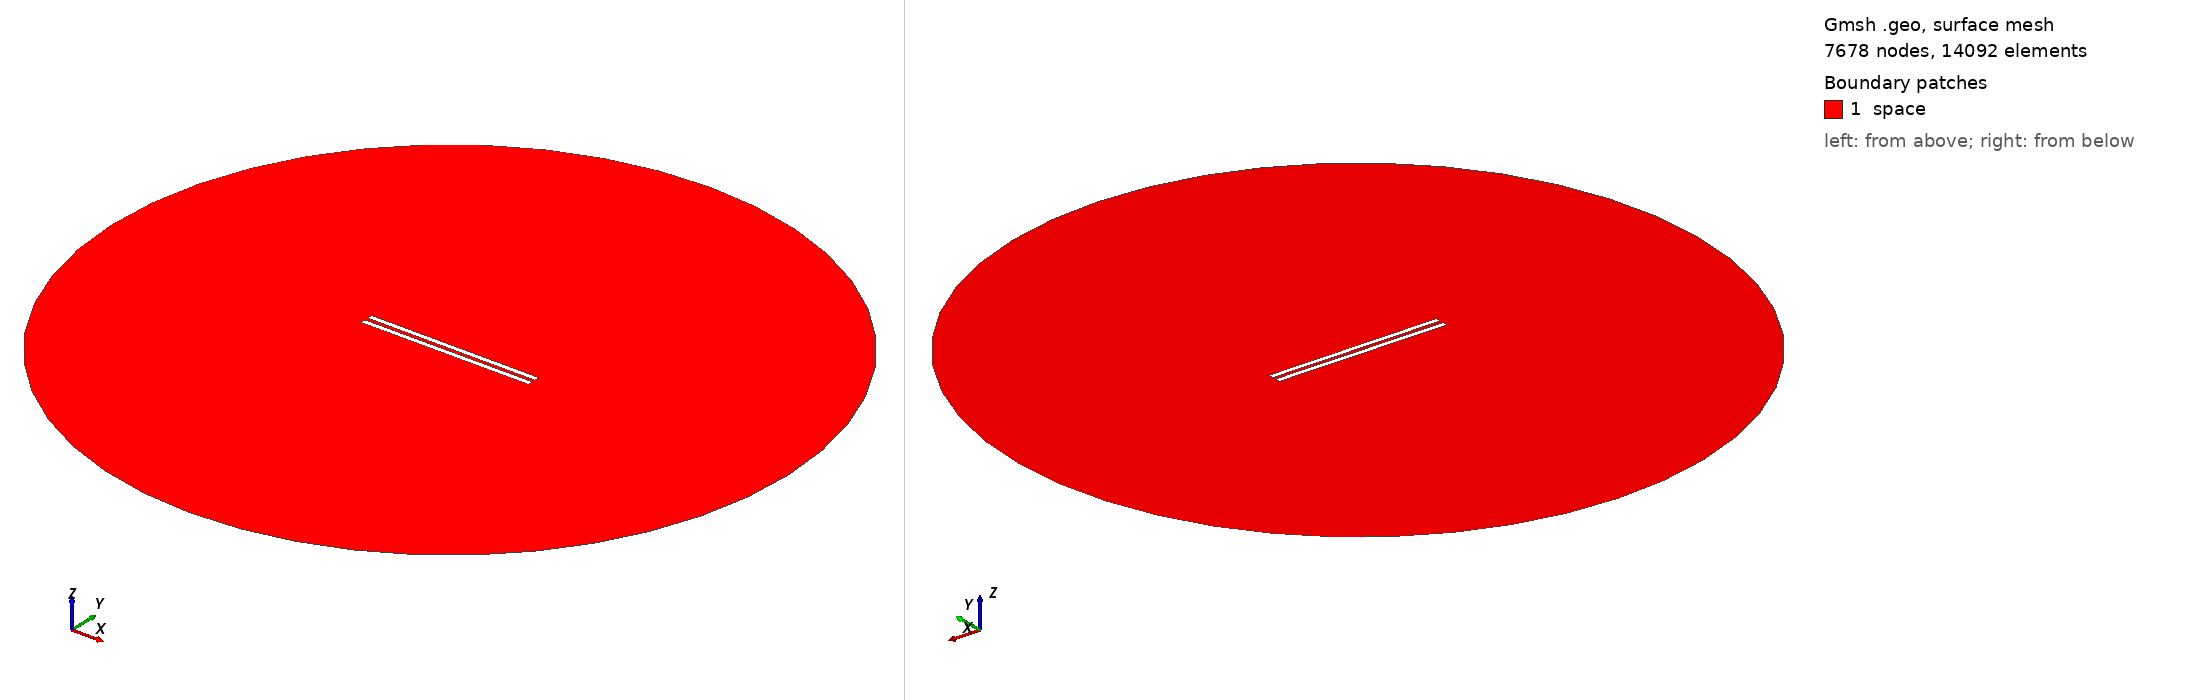

Gmsh geometry script, surface-meshed: 7678 nodes, 14092 surface elements. Boundary patches (legend numbers): 1 space. Left view from above one corner, right view from below the opposite corner. Legend entries are the model's physical surfaces. The drawing asked Gmsh for element sizes between 1% and 20% of the model's largest extent; the script's own settings can give other sizes.

=== 656.geo (drawn) ===
// Set the geometry kernel
SetFactory("OpenCASCADE");

//---------------------------------------
// Rectangles
//---------------------------------------

// Rectangle 1 (top)
Point(1) = {-49.56666666666667, 1.0277777777777777, 0, 1.0};
Point(2) = {49.56666666666667, 1.0277777777777777, 0, 1.0};
Point(3) = {49.56666666666667, 4.161111111111111, 0, 1.0};
Point(4) = {-49.56666666666667, 4.161111111111111, 0, 1.0};

Line(1) = {1, 2};
Line(2) = {2, 3};
Line(3) = {3, 4};
Line(4) = {4, 1};

Line Loop(1) = {1, 2, 3, 4};
Plane Surface(1) = {1};

Rotate { {0, 0, 1}, {0,  1.0277777777777777,  0}, -0.002 } {
  Surface{1};
}

// Rectangle 2 (bottom)
Point(5) = {-49.56666666666667, -1.0277777777777777, 0, 1.0};
Point(6) = {49.56666666666667, -1.0277777777777777, 0, 1.0};
Point(7) = {49.56666666666667, -4.161111111111111, 0, 1.0};
Point(8) = {-49.56666666666667, -4.161111111111111, 0, 1.0};

Line(5) = {5, 6};
Line(6) = {6, 7};
Line(7) = {7, 8};
Line(8) = {8, 5};

Line Loop(2) = {5, 6, 7, 8};
Plane Surface(2) = {2}; 


//---------------------------------------
// Circle
//---------------------------------------

// Define points
Point(9) = {0, 0, 0};        // Center
Point(10) = {200, 0, 0};     // Start point
Point(11) = {0, 200, 0};     // 90 degrees
Point(12) = {-200, 0, 0};    // 180 degrees
Point(13) = {0, -200, 0};    // 270 degrees

// Define circle arcs (each needs start, center, end)
Circle(9) = {10, 9, 11};
Circle(10) = {11, 9, 12};
Circle(11) = {12, 9, 13};
Circle(12) = {13, 9, 10};

// Define curve loop and surface if needed
Curve Loop(3) = {9, 10, 11, 12};
Surface(3) = {3};

//---------------------------------------
// Define Physical Groups
//---------------------------------------                

//--- Physical Curves
// Physical groups for boundaries
Physical Line("force_segment", 10) = {1};
Physical Line("upper_plate", 11) = {2, 3, 4};
Physical Line("lower_plate", 12) = {5, 6, 7, 8};
Physical Line("boundary", 20) = {9, 10, 11, 12};

// Subtract Rectangles from Circle
BooleanDifference{ Surface{3}; Delete; }{ Surface{1}; Surface{2}; Delete; }
//--- Physical Surfaces
Physical Surface("space", 30) = {3};


//---------------------------------------
// Fine mesh near the plates
//--------------------------------------- 

// Define a distance field for mesh refinement
Field[1] = Distance;
Field[1].CurvesList = {1, 2, 3, 4, 5, 6, 7, 8};  // Rectangle curves
Field[1].NumPointsPerCurve = 200;

c = 0.3;
// Define threshold field to control mesh size based on distance to attractor
Field[2] = Threshold;
Field[2].IField = 1;
Field[2].LcMin = c; // Minimum element size near the attractor
Field[2].LcMax = 100*c;  // Maximum element size away from the attractor
Field[2].DistMin = 0.01;
Field[2].DistMax = 40;

Background Field = 2;

//---------------------------------------
// 6. Generate the Mesh
//---------------------------------------
Mesh 2;  // 2D mesh generation
